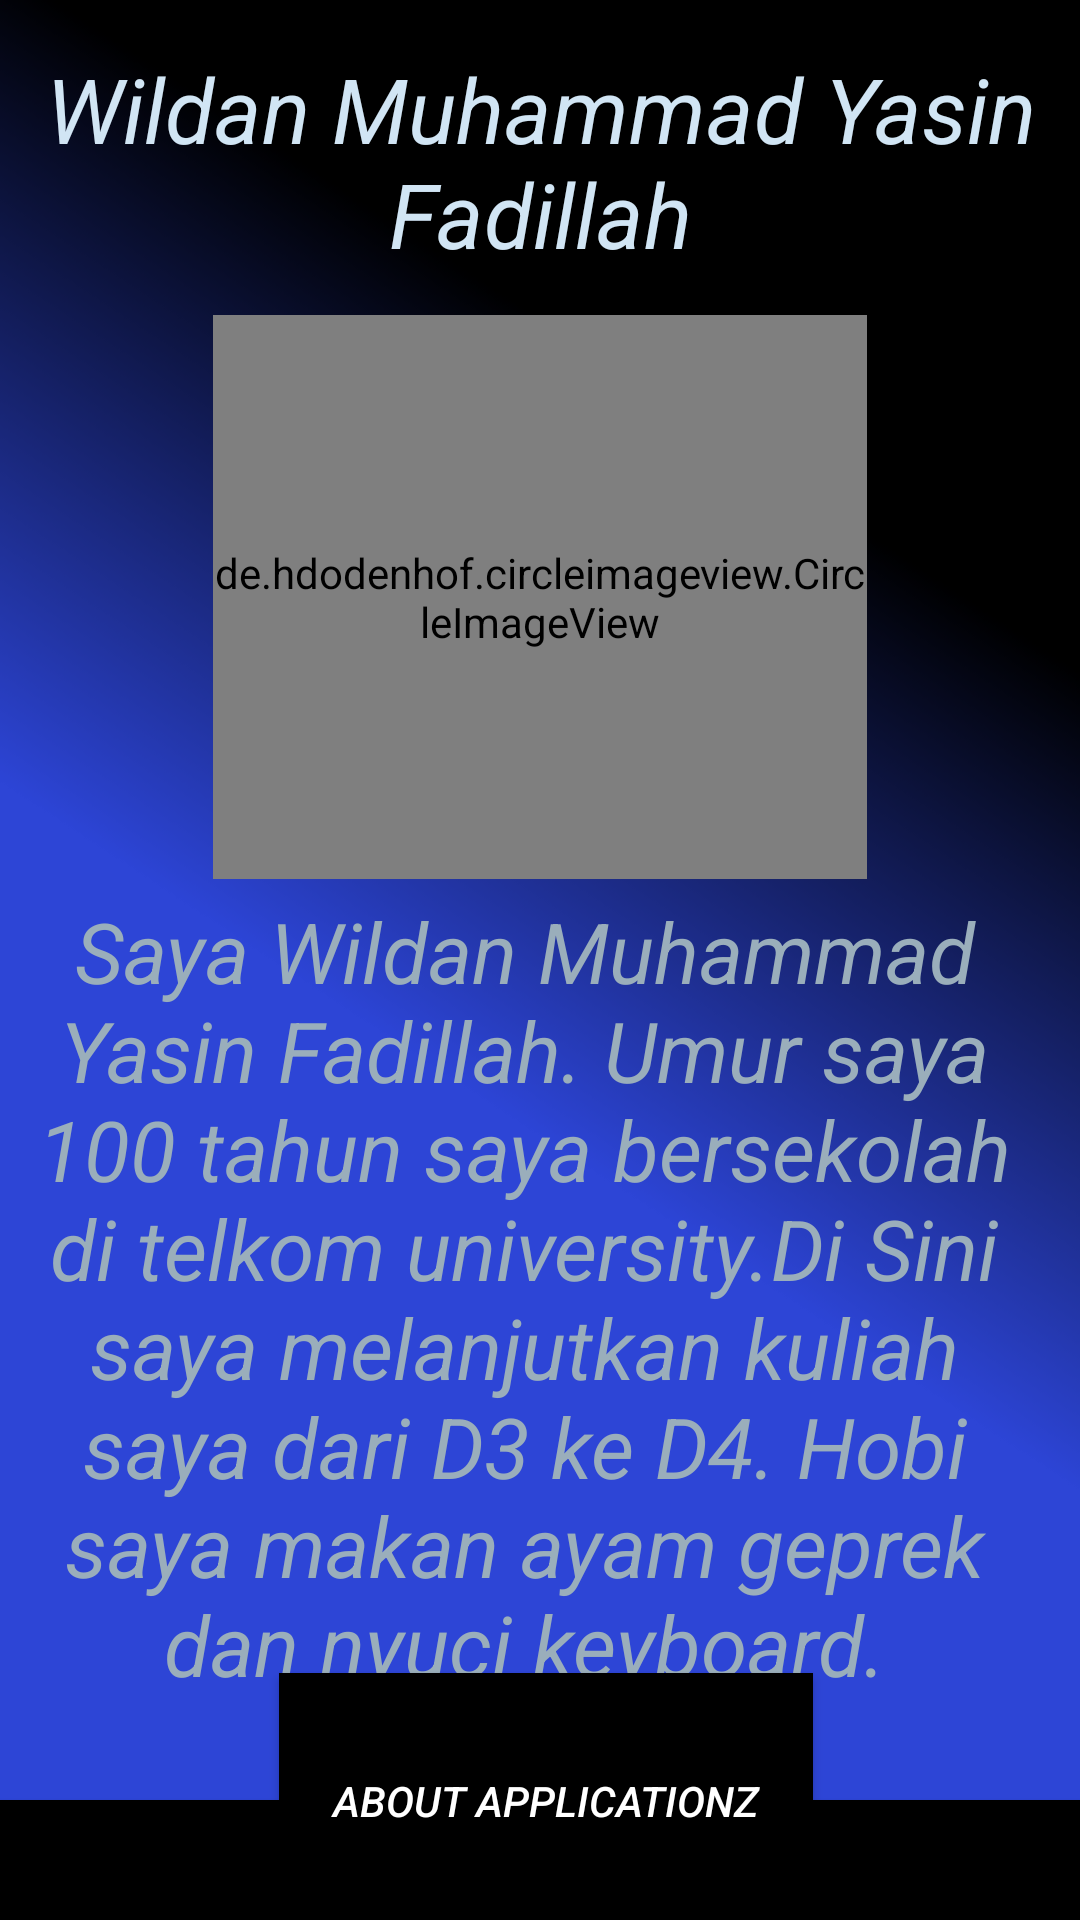

Reconstruct the res/layout file that produces this screen, plus the resources it refers to.
<!-- AndroidManifest.xml: application theme Theme.Accscent -->
<!-- res/layout/activity_profile.xml -->
<?xml version="1.0" encoding="utf-8"?>
<RelativeLayout
    xmlns:android="http://schemas.android.com/apk/res/android"
    xmlns:app="http://schemas.android.com/apk/res-auto"
    xmlns:tools="http://schemas.android.com/tools"
    android:layout_width="match_parent"
    android:layout_height="match_parent"
    android:background="@drawable/dev">


        android:layout_width="match_parent"
        android:layout_height="match_parent">


        <androidx.appcompat.widget.AppCompatButton
            android:id="@+id/continuetoMenu"
            android:background="@color/black"
            android:layout_width="match_parent"
            android:layout_height="wrap_content"
            android:layout_marginTop="600dp"
            android:text="Continue"
            android:textStyle="italic"
            android:textColor="@color/white"
            android:gravity="center"></androidx.appcompat.widget.AppCompatButton>

    <androidx.appcompat.widget.AppCompatButton
        android:id="@+id/continuetoAbout"
        android:layout_width="229dp"
        android:layout_height="85dp"
        android:layout_alignParentStart="true"
        android:layout_alignParentEnd="true"
        android:layout_alignParentBottom="true"
        android:layout_centerHorizontal="true"
        android:layout_marginStart="93dp"
        android:layout_marginEnd="89dp"
        android:layout_marginBottom="-3dp"
        android:background="@color/black"
        android:gravity="center"
        android:text="About Applicationz"
        android:textColor="@color/white"
        android:textStyle="italic"></androidx.appcompat.widget.AppCompatButton>

    <de.hdodenhof.circleimageview.CircleImageView
                    android:id="@+id/profile_image"
                    android:layout_width="254dp"
                    android:layout_height="188dp"
                    android:layout_centerHorizontal="true"
                    android:layout_marginStart="142dp"
                    android:layout_marginTop="105dp"
                    android:src="@drawable/wajah"
                    app:civ_border_color="#FF000000"
                    app:civ_border_width="2dp" />

                <TextView
                    android:id="@+id/nameTextView"
                    android:layout_width="wrap_content"
                    android:layout_height="wrap_content"
                    android:layout_centerHorizontal="true"
                    android:layout_marginTop="16dp"
                    android:text="Wildan Muhammad Yasin Fadillah"
                    android:textSize="30dp"
                    android:textStyle="italic"
                    android:textColor="@color/material_dynamic_secondary90"
                    android:textAlignment="center"/>


    <TextView
        android:id="@+id/descriptionview"
        android:layout_width="match_parent"
        android:layout_height="wrap_content"
        android:layout_below="@+id/nameTextView"
        android:layout_alignParentStart="true"
        android:layout_alignParentEnd="true"
        android:layout_marginStart="-6dp"
        android:layout_marginTop="191dp"
        android:layout_marginEnd="5dp"
        android:padding="16dp"
        android:text="Saya Wildan Muhammad Yasin Fadillah. Umur saya 100 tahun saya bersekolah di telkom university.Di Sini saya melanjutkan kuliah saya dari D3 ke D4. Hobi saya makan ayam geprek dan nyuci keyboard."
        android:textAlignment="center"
        android:textColor="@color/material_dynamic_secondary70"
        android:textSize="28dp"
        android:textStyle="italic" />


</RelativeLayout>
<!-- resources referenced by this layout -->
<resources>
  <!-- drawable dev: png bitmap (drawable, 48532 bytes) -->
  <!-- drawable wajah: png bitmap (drawable, 136595 bytes) -->
  <style name="Theme.Accscent" parent="Base.Theme.Accscent" />
  <style name="Base.Theme.Accscent" parent="Theme.Material3.DayNight.NoActionBar">
          
          
      </style>
  <!-- not gathered from this repository: default colours our renderer supplied (Android Studio template values) -->
  <color name="black">#FF000000</color>
  <color name="white">#FFFFFFFF</color>
</resources>
